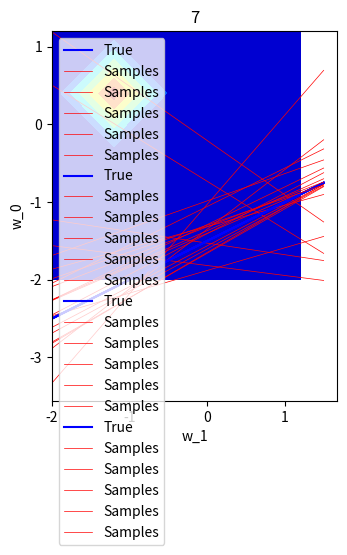

Source code (Python):
import pylab as pb
import numpy as np
from math import pi
from scipy.spatial.distance import  cdist
from scipy.stats import multivariate_normal
import matplotlib.pyplot as plt
import random


def plot2dGaussian(mu,cov,w0,w1,title):
	dist=multivariate_normal(mu,cov)
	X,Y=np.meshgrid(w0,w1)
	Z = np.zeros((len(w0),len(w1)))
	for i in range(len(w0)):
		for j in range(len(w1)):
			Z[i,j] = multivariate_normal(mu, cov).pdf([X[i,j],Y[i,j]])
	plt.contourf(X,Y,Z,cmap = 'jet')
	plt.xlabel('w_1')
	plt.ylabel('w_0')
	plt.title(title)
	plt.axis('scaled')
	plt.show()



def calPosterior(prior_mu,prior_cov,noise_mu,noise_cov,X_Label,T,points):
	X_observed=np.ones(points)
	T_observed=np.ones(points)
	for i in range(points):
		temp=random.randint(0,X_Label.shape[0]-1)
		X_observed[i]=X_Label[temp,1]
		T_observed[i]=T[temp,0]
		# print(temp)
	X_observed=X_observed.reshape(-1,1)
	X_observed=np.hstack((X_observed,np.ones(X_observed.shape[0]).reshape(-1,1)))
	X_observed=np.flip(X_observed,axis=1)
	T_observed=T_observed.reshape(-1,1)
	posterior_cov=np.linalg.inv((1./(noise_cov))*(np.matmul(X_observed.transpose(),X_observed))+np.linalg.inv(prior_cov))
	posterior_mean=np.matmul(posterior_cov,np.matmul(X_observed.transpose(), T_observed))/noise_cov
	posterior_mean=posterior_mean.flatten()
	return posterior_mean,posterior_cov


# Create Data
W=np.array([-1.5,0.5]).reshape(-1,1)
X_Label=np.arange(-1,1.01,.01)
X_Label=np.stack((X_Label,np.ones(len(X_Label))),axis = 1)
X_Label=np.flip(X_Label,axis=1)
noise_mu=0
noise_cov=0.2
noise = np.random.normal(noise_mu, noise_cov, X_Label.shape[0])
noise=noise.reshape(-1,1)
T=np.matmul(X_Label,W)+noise


# Set Sigma <- CHANGE HERE like: 0.1, 0.2, 0.4, 0.8
sigma = 0.8
# plot prior
prior_mu=np.array([0,0])
prior_cov=np.array([[sigma,0],[0,sigma]])
w0=np.arange(-2,2,sigma)
w1=np.arange(-2,2,sigma)
title=''
plot2dGaussian(prior_mu,prior_cov,w0,w1,title)

# How many data points???
# : N
N=[1,3,5,7]
for n in N:
	posterior_mean,posterior_cov=calPosterior(prior_mu,prior_cov,noise_mu,noise_cov,X_Label,T,n)
	w0=np.arange(-2,2,sigma)
	w1=np.arange(-2,2,sigma)
	title=n
	plot2dGaussian(posterior_mean,posterior_cov,w0,w1,title)
	# draw 5 samples from posterior and plot function
    # We plot 5 samples now
	for i in range(5):
		w_samples = np.random.multivariate_normal(posterior_mean, posterior_cov, 5)
	p=np.arange(-2,2,.5)
	plt.plot(p, 0.5*p-1.5,label="True", color = "blue")
	for i in range(5):
		# Plot the line based on samples
		plt.plot(p, w_samples[i][1]*p + w_samples[i][0], label="Samples", color = "red", linestyle = "-", linewidth = 0.5)
	plt.legend()
	plt.show()
